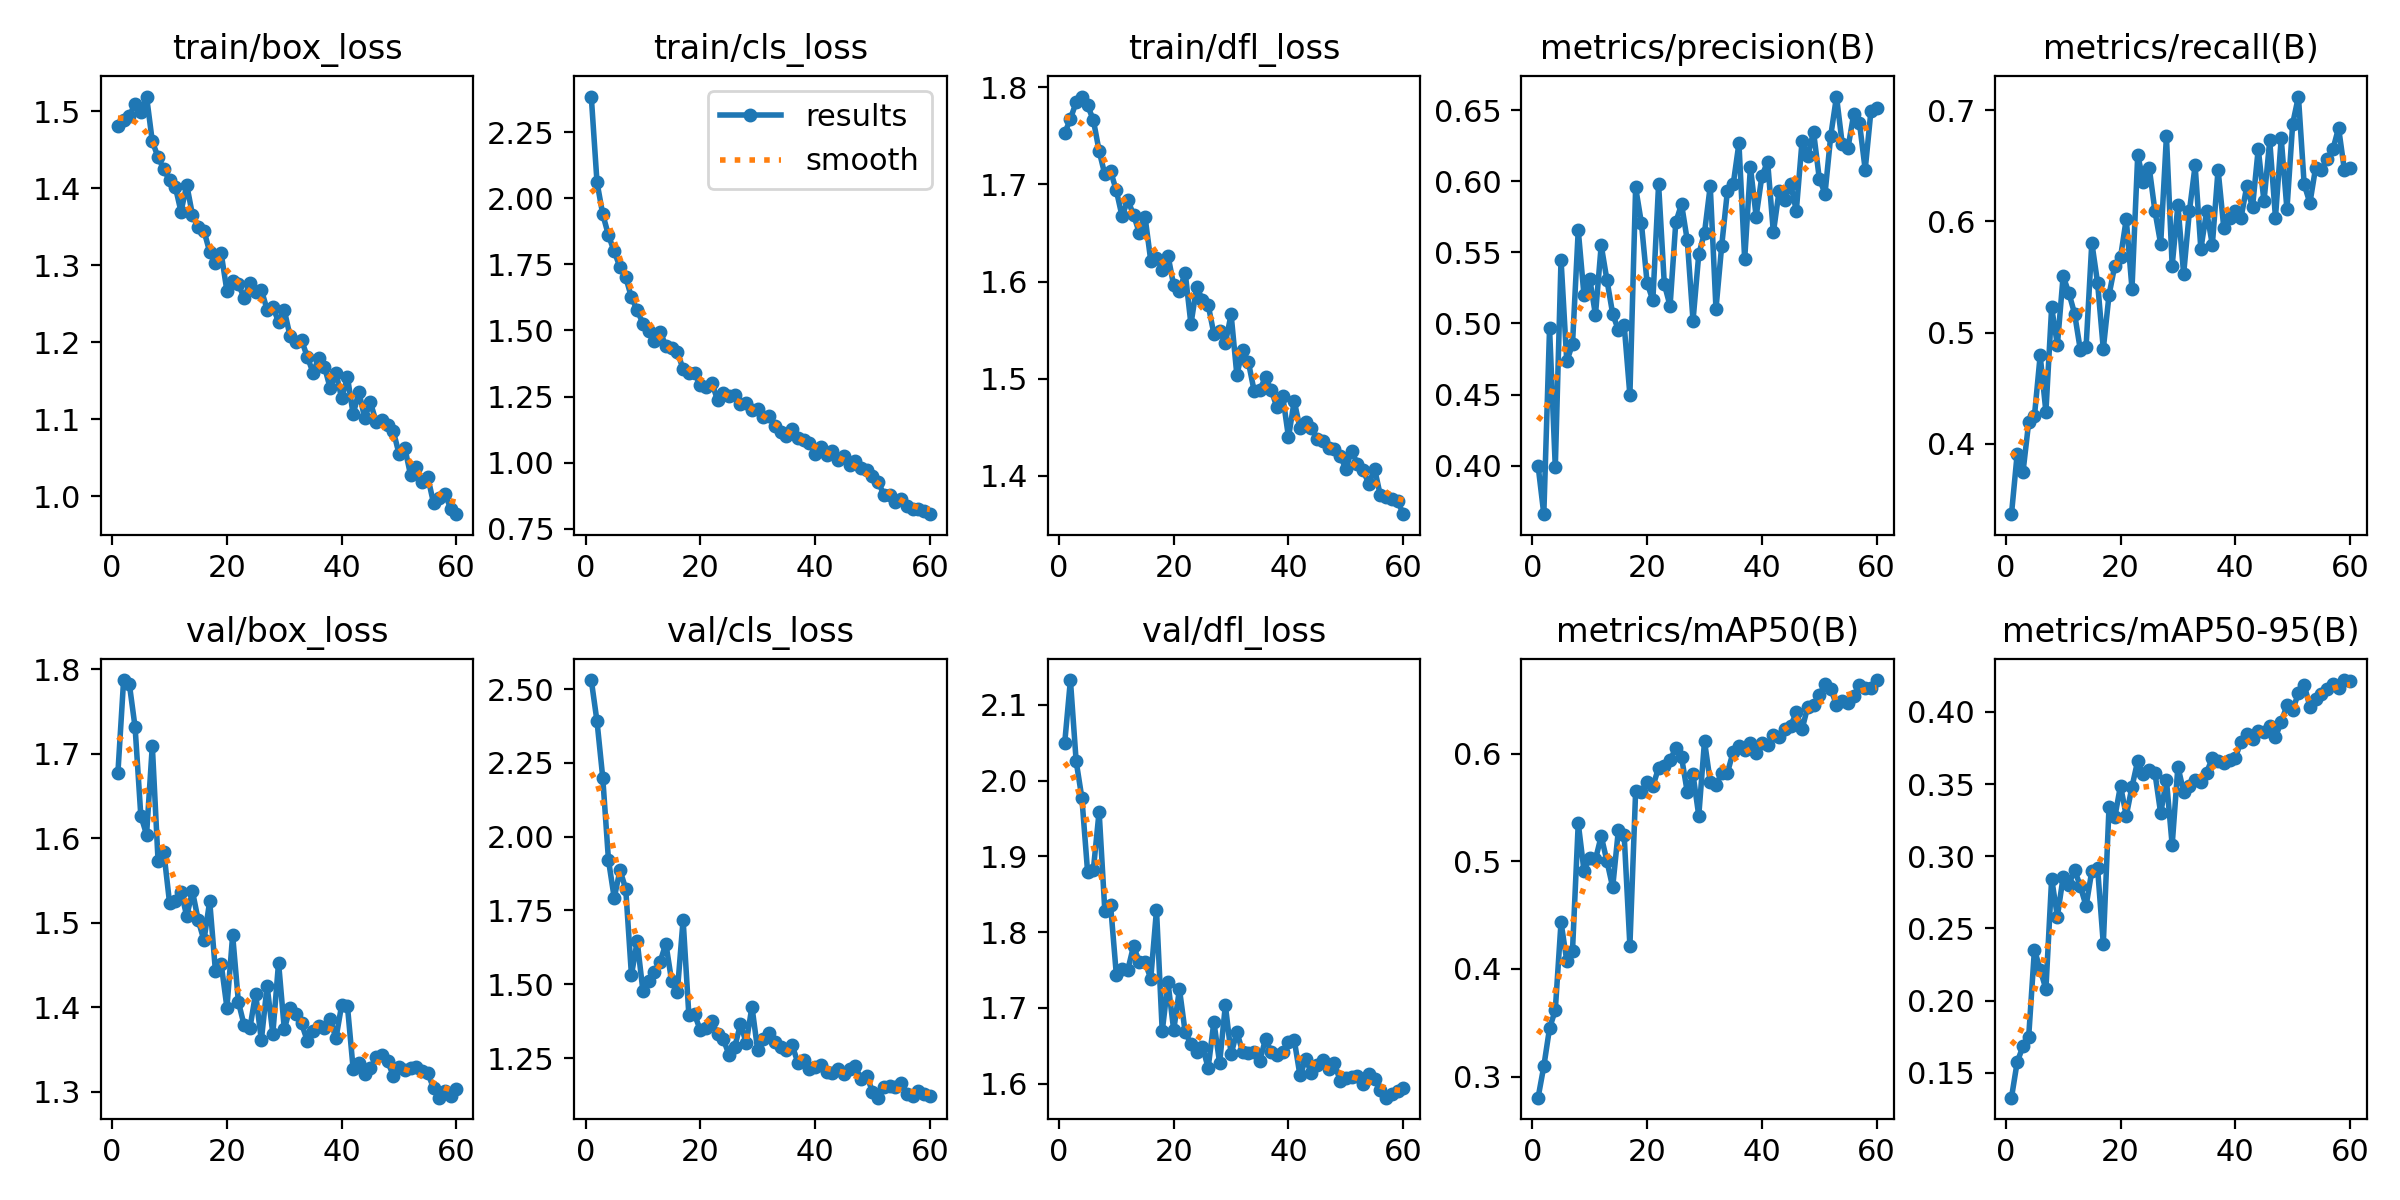

The file beside this chart, header and first rows:
epoch, time, train/box_loss, train/cls_loss, train/dfl_loss, metrics/precision(B), metrics/recall(B), metrics/mAP50(B), metrics/mAP50-95(B), val/box_loss, val/cls_loss, val/dfl_loss, lr/pg0, lr/pg1, lr/pg2
1, 12.91, 1.481, 2.385, 1.752, 0.4002, 0.3365, 0.2804, 0.1327, 1.677, 2.531, 2.049, 0.0006608, 0.0006608, 0.0006608
2, 25.07, 1.489, 2.06, 1.767, 0.366, 0.391, 0.3095, 0.1575, 1.787, 2.391, 2.133, 0.001306, 0.001306, 0.001306
3, 37.26, 1.493, 1.94, 1.784, 0.4965, 0.3741, 0.3449, 0.1682, 1.782, 2.2, 2.026, 0.001928, 0.001928, 0.001928
4, 49.36, 1.51, 1.86, 1.79, 0.399, 0.4192, 0.3617, 0.1749, 1.731, 1.92, 1.977, 0.001901, 0.001901, 0.001901
5, 61.56, 1.499, 1.799, 1.781, 0.5449, 0.4248, 0.4434, 0.2353, 1.626, 1.793, 1.879, 0.001868, 0.001868, 0.001868
6, 73.64, 1.519, 1.74, 1.766, 0.4734, 0.4793, 0.4076, 0.2215, 1.604, 1.887, 1.883, 0.001835, 0.001835, 0.001835
7, 85.79, 1.46, 1.702, 1.734, 0.4855, 0.4286, 0.4171, 0.208, 1.709, 1.824, 1.959, 0.001802, 0.001802, 0.001802
8, 97.88, 1.44, 1.625, 1.71, 0.5657, 0.5226, 0.5355, 0.2846, 1.573, 1.531, 1.828, 0.001769, 0.001769, 0.001769
9, 109.9, 1.424, 1.577, 1.713, 0.5198, 0.4887, 0.4914, 0.2582, 1.584, 1.646, 1.836, 0.001736, 0.001736, 0.001736
10, 122, 1.41, 1.526, 1.694, 0.5314, 0.5507, 0.503, 0.2856, 1.524, 1.477, 1.744, 0.001703, 0.001703, 0.001703
11, 134.1, 1.402, 1.499, 1.667, 0.5061, 0.5357, 0.5018, 0.2803, 1.526, 1.512, 1.752, 0.00167, 0.00167, 0.00167
12, 146.1, 1.369, 1.462, 1.684, 0.555, 0.5169, 0.5234, 0.2905, 1.537, 1.542, 1.75, 0.001637, 0.001637, 0.001637
13, 158.3, 1.404, 1.496, 1.669, 0.5305, 0.4843, 0.5003, 0.2792, 1.508, 1.576, 1.782, 0.001604, 0.001604, 0.001604
14, 170.4, 1.365, 1.441, 1.65, 0.5068, 0.4868, 0.4759, 0.2655, 1.537, 1.638, 1.761, 0.001571, 0.001571, 0.001571
15, 182.4, 1.349, 1.435, 1.667, 0.4952, 0.5808, 0.5294, 0.2898, 1.503, 1.511, 1.76, 0.001538, 0.001538, 0.001538
16, 194.6, 1.345, 1.42, 1.621, 0.499, 0.5449, 0.5243, 0.292, 1.479, 1.475, 1.739, 0.001505, 0.001505, 0.001505
17, 206.8, 1.317, 1.353, 1.625, 0.4496, 0.4852, 0.4216, 0.2393, 1.525, 1.719, 1.829, 0.001472, 0.001472, 0.001472
18, 218.8, 1.303, 1.34, 1.612, 0.5956, 0.5338, 0.5652, 0.3343, 1.443, 1.396, 1.669, 0.001439, 0.001439, 0.001439
19, 230.9, 1.315, 1.338, 1.627, 0.5707, 0.5602, 0.5647, 0.3269, 1.451, 1.398, 1.734, 0.001406, 0.001406, 0.001406
20, 243, 1.266, 1.294, 1.596, 0.5284, 0.5677, 0.5736, 0.3489, 1.4, 1.344, 1.671, 0.001373, 0.001373, 0.001373
21, 255, 1.28, 1.286, 1.591, 0.5164, 0.6021, 0.5699, 0.328, 1.485, 1.352, 1.725, 0.00134, 0.00134, 0.00134
22, 267, 1.275, 1.303, 1.609, 0.5978, 0.5395, 0.5868, 0.3482, 1.406, 1.376, 1.668, 0.001307, 0.001307, 0.001307
23, 279.1, 1.257, 1.237, 1.556, 0.5276, 0.6598, 0.5887, 0.3662, 1.379, 1.331, 1.653, 0.001274, 0.001274, 0.001274
24, 291.2, 1.277, 1.265, 1.594, 0.5124, 0.6353, 0.5943, 0.3568, 1.375, 1.314, 1.641, 0.001241, 0.001241, 0.001241
25, 303.3, 1.266, 1.25, 1.581, 0.5712, 0.6485, 0.605, 0.36, 1.416, 1.261, 1.649, 0.001208, 0.001208, 0.001208
26, 315.4, 1.268, 1.254, 1.576, 0.5839, 0.6092, 0.5968, 0.3577, 1.361, 1.288, 1.621, 0.001175, 0.001175, 0.001175
27, 327.5, 1.242, 1.221, 1.546, 0.5583, 0.5798, 0.5643, 0.3297, 1.425, 1.365, 1.682, 0.001142, 0.001142, 0.001142
28, 339.6, 1.246, 1.227, 1.549, 0.502, 0.6767, 0.5808, 0.3529, 1.369, 1.302, 1.627, 0.001109, 0.001109, 0.001109
29, 351.8, 1.226, 1.199, 1.537, 0.5486, 0.5602, 0.5424, 0.3078, 1.453, 1.424, 1.704, 0.001076, 0.001076, 0.001076
30, 363.9, 1.241, 1.202, 1.566, 0.5637, 0.6147, 0.6118, 0.3621, 1.374, 1.276, 1.639, 0.001043, 0.001043, 0.001043
31, 376, 1.208, 1.172, 1.504, 0.5966, 0.5526, 0.5739, 0.3446, 1.399, 1.314, 1.668, 0.00101, 0.00101, 0.00101
32, 388, 1.2, 1.176, 1.53, 0.5103, 0.609, 0.5707, 0.3488, 1.392, 1.336, 1.642, 0.000977, 0.000977, 0.000977
33, 400.3, 1.202, 1.137, 1.518, 0.5548, 0.6504, 0.5822, 0.353, 1.381, 1.306, 1.64, 0.000944, 0.000944, 0.000944
34, 412.4, 1.181, 1.118, 1.488, 0.5934, 0.5752, 0.5824, 0.3516, 1.36, 1.287, 1.641, 0.000911, 0.000911, 0.000911
35, 424.5, 1.16, 1.1, 1.489, 0.5978, 0.6091, 0.6019, 0.358, 1.372, 1.276, 1.63, 0.000878, 0.000878, 0.000878
36, 436.6, 1.179, 1.128, 1.501, 0.6266, 0.5789, 0.6068, 0.3681, 1.377, 1.293, 1.659, 0.000845, 0.000845, 0.000845
37, 448.6, 1.168, 1.094, 1.488, 0.5452, 0.6466, 0.6036, 0.3658, 1.375, 1.234, 1.642, 0.000812, 0.000812, 0.000812
38, 460.7, 1.14, 1.085, 1.471, 0.6099, 0.594, 0.6103, 0.3645, 1.386, 1.244, 1.638, 0.000779, 0.000779, 0.000779
39, 472.7, 1.16, 1.075, 1.482, 0.5752, 0.6034, 0.6004, 0.3664, 1.363, 1.214, 1.641, 0.000746, 0.000746, 0.000746
40, 484.8, 1.127, 1.033, 1.44, 0.6036, 0.609, 0.6105, 0.3684, 1.403, 1.221, 1.655, 0.000713, 0.000713, 0.000713
41, 496.9, 1.155, 1.058, 1.477, 0.6137, 0.6034, 0.6081, 0.3795, 1.401, 1.227, 1.658, 0.00068, 0.00068, 0.00068
42, 509, 1.106, 1.029, 1.449, 0.564, 0.6316, 0.6174, 0.3847, 1.327, 1.204, 1.611, 0.000647, 0.000647, 0.000647
43, 521.1, 1.135, 1.043, 1.456, 0.5931, 0.6128, 0.6155, 0.3815, 1.334, 1.201, 1.632, 0.000614, 0.000614, 0.000614
44, 533.2, 1.102, 1.009, 1.45, 0.5871, 0.6654, 0.6226, 0.3867, 1.321, 1.211, 1.615, 0.000581, 0.000581, 0.000581
45, 545.4, 1.122, 1.025, 1.438, 0.598, 0.618, 0.6257, 0.3861, 1.328, 1.195, 1.625, 0.000548, 0.000548, 0.000548
46, 557.5, 1.097, 0.9904, 1.436, 0.5793, 0.6729, 0.6384, 0.3902, 1.341, 1.212, 1.631, 0.000515, 0.000515, 0.000515
47, 569.6, 1.099, 1.005, 1.429, 0.6282, 0.6034, 0.6229, 0.3828, 1.343, 1.222, 1.62, 0.000482, 0.000482, 0.000482
48, 581.7, 1.092, 0.9802, 1.428, 0.6177, 0.6748, 0.6439, 0.3929, 1.336, 1.179, 1.627, 0.000449, 0.000449, 0.000449
49, 593.8, 1.084, 0.9729, 1.421, 0.6348, 0.6109, 0.6449, 0.4047, 1.319, 1.191, 1.604, 0.000416, 0.000416, 0.000416
50, 605.9, 1.055, 0.9515, 1.407, 0.6018, 0.688, 0.6549, 0.4012, 1.329, 1.136, 1.608, 0.000383, 0.000383, 0.000383
51, 618.1, 1.063, 0.9268, 1.426, 0.5913, 0.7124, 0.6644, 0.4132, 1.326, 1.116, 1.609, 0.00035, 0.00035, 0.00035
52, 630.1, 1.028, 0.8784, 1.412, 0.632, 0.6335, 0.6606, 0.4188, 1.328, 1.152, 1.61, 0.000317, 0.000317, 0.000317
53, 642, 1.038, 0.8781, 1.406, 0.6595, 0.6165, 0.6452, 0.4037, 1.329, 1.154, 1.599, 0.000284, 0.000284, 0.000284
54, 653.9, 1.018, 0.8505, 1.392, 0.6262, 0.6485, 0.6488, 0.4092, 1.324, 1.153, 1.613, 0.000251, 0.000251, 0.000251
55, 665.8, 1.025, 0.8613, 1.407, 0.6233, 0.6466, 0.647, 0.4126, 1.322, 1.165, 1.607, 0.000218, 0.000218, 0.000218
56, 677.7, 0.9913, 0.8344, 1.38, 0.6471, 0.656, 0.6538, 0.4157, 1.304, 1.128, 1.592, 0.000185, 0.000185, 0.000185
57, 689.6, 0.9971, 0.8263, 1.378, 0.6411, 0.6648, 0.664, 0.4194, 1.293, 1.121, 1.582, 0.000152, 0.000152, 0.000152
58, 701.5, 1.003, 0.8255, 1.377, 0.6081, 0.6842, 0.661, 0.4167, 1.301, 1.138, 1.586, 0.000119, 0.000119, 0.000119
59, 713.4, 0.9838, 0.8188, 1.374, 0.6493, 0.6466, 0.6613, 0.4221, 1.295, 1.127, 1.59, 8.6e-05, 8.6e-05, 8.6e-05
60, 725.3, 0.9767, 0.8053, 1.361, 0.6515, 0.6485, 0.6685, 0.4218, 1.303, 1.123, 1.594, 5.3e-05, 5.3e-05, 5.3e-05
